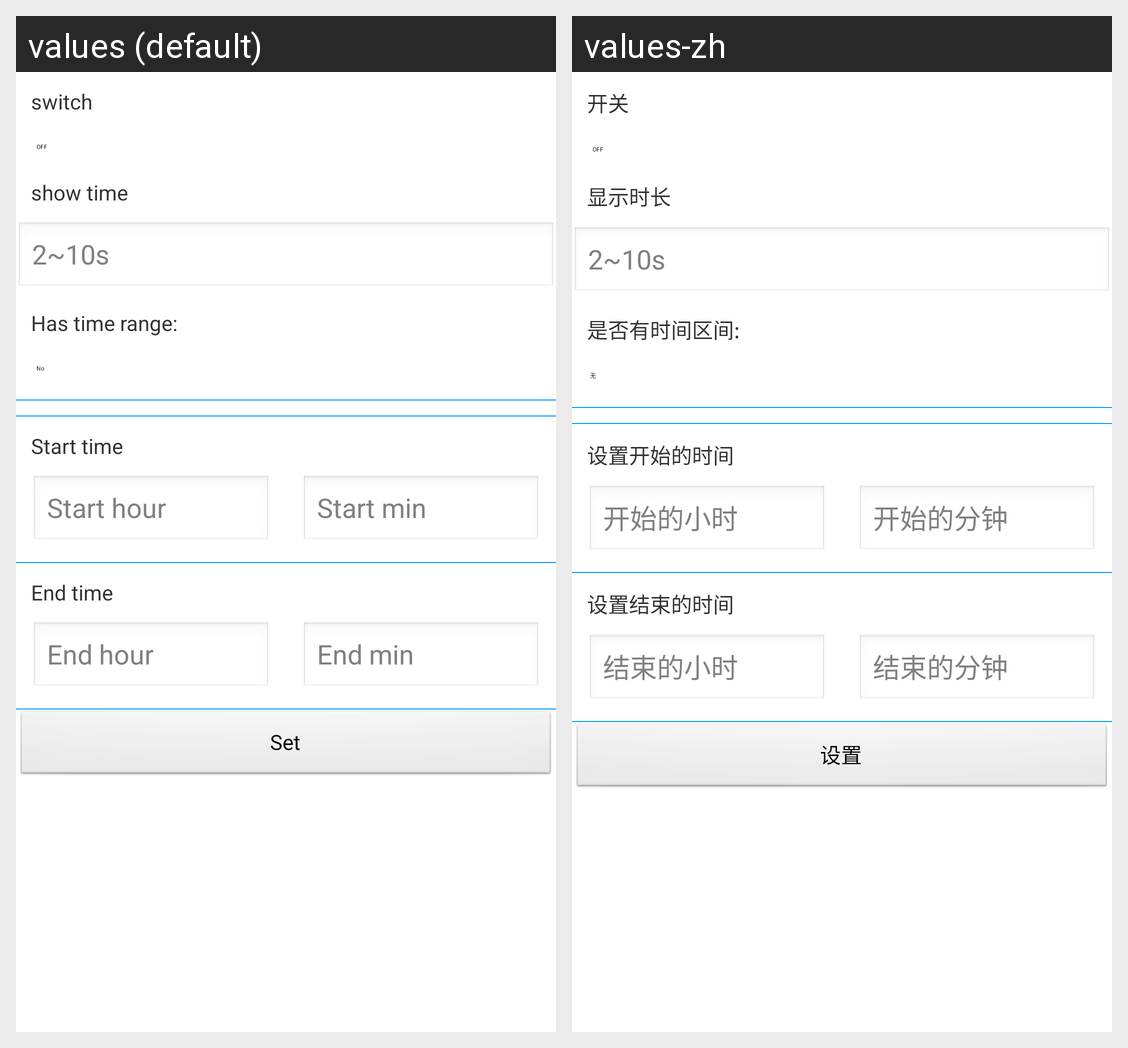

The Android screen above is rendered under two locales of the same app. Produce the string resources it draws, with the default and per-locale values.
Android screen res/layout/activity_set_up_hand_gesture.xml rendered under 2 locales, left to right: values (default), values-zh. Device: Nexus 5 (rendered at 1080×1920; each locale shown at half size, 540×960, under a caption strip naming it); theme AppTheme.
Strings drawn on this screen, with the default value and each locale's value (text and hints the layout hard-codes, and strings that could not be matched under every locale, appear in the picture but are not listed):

up_hand_gesture_switch
  values: switch
  values-zh: 开关

up_hand_gesture_show_time
  values: show time
  values-zh: 显示时长

set_para_heart_rate_mode_has_time_range
  values: Has time range:
  values-zh: 是否有时间区间:

set_start_time
  values: Start time
  values-zh: 设置开始的时间

start_hour
  values: Start hour
  values-zh: 开始的小时

start_minute
  values: Start min
  values-zh: 开始的分钟

set_end_time
  values: End time
  values-zh: 设置结束的时间

end_hour
  values: End hour
  values-zh: 结束的小时

end_minute
  values: End min
  values-zh: 结束的分钟

set
  values: Set
  values-zh: 设置
